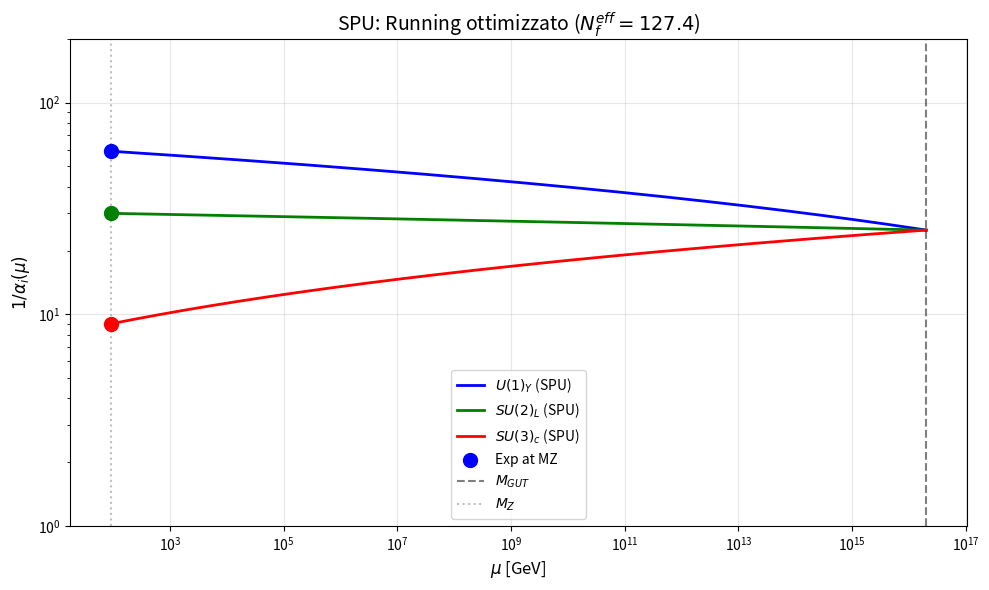

Python code for this plot:
import numpy as np
import matplotlib.pyplot as plt
from scipy.optimize import minimize

# Parametri SPU
Nf_eff = 127.367
M_GUT = 2e16
MZ = 91.1876  # GeV

# Valori sperimentali a MZ
alpha1_inv_exp = 59.0
alpha2_inv_exp = 30.0
alpha3_inv_exp = 9.0

# Funzione per trovare coefficienti c_i ottimali
def find_best_coeffs():
    def objective(c):
        c1, c2, c3 = c
        
        # Beta coefficients in SPU: b_i = b_i_SM + c_i * (Nf_eff - Nf_SM)
        # Assumiamo Nf_SM = 45 (3 famiglie complete)
        Nf_SM = 45.0
        
        b1_SPU = 41/10 + c1 * (Nf_eff - Nf_SM)
        b2_SPU = -19/6 + c2 * (Nf_eff - Nf_SM)
        b3_SPU = -7 + c3 * (Nf_eff - Nf_SM)
        
        # Calcola 1/α a MZ partendo da M_GUT
        alpha_inv_GUT = 25.0  # 1/α_GUT
        
        alpha1_inv_MZ = alpha_inv_GUT - (b1_SPU/(2*np.pi)) * np.log(MZ/M_GUT)
        alpha2_inv_MZ = alpha_inv_GUT - (b2_SPU/(2*np.pi)) * np.log(MZ/M_GUT)
        alpha3_inv_MZ = alpha_inv_GUT - (b3_SPU/(2*np.pi)) * np.log(MZ/M_GUT)
        
        # Errore quadratico rispetto ai valori sperimentali
        error = (alpha1_inv_MZ - alpha1_inv_exp)**2 + \
                (alpha2_inv_MZ - alpha2_inv_exp)**2 + \
                (alpha3_inv_MZ - alpha3_inv_exp)**2
        
        return error
    
    # Cerca c_i ottimali
    initial_guess = [0.01, 0.01, 0.01]
    result = minimize(objective, initial_guess, method='Nelder-Mead')
    
    return result.x

# Trova coefficienti ottimali
c1_opt, c2_opt, c3_opt = find_best_coeffs()

print("="*70)
print("COEFFICIENTI OTTIMALI PER SPU")
print("="*70)
print(f"c1 = {c1_opt:.6f}")
print(f"c2 = {c2_opt:.6f}")
print(f"c3 = {c3_opt:.6f}")

# Calcola beta coefficients finali
Nf_SM = 45.0
b1_SPU = 41/10 + c1_opt * (Nf_eff - Nf_SM)
b2_SPU = -19/6 + c2_opt * (Nf_eff - Nf_SM)
b3_SPU = -7 + c3_opt * (Nf_eff - Nf_SM)

print(f"\nCoefficienti beta SPU:")
print(f"b1 = {b1_SPU:.3f}")
print(f"b2 = {b2_SPU:.3f}")
print(f"b3 = {b3_SPU:.3f}")

# Verifica valori a MZ
alpha_inv_GUT = 25.0
alpha1_inv_MZ = alpha_inv_GUT - (b1_SPU/(2*np.pi)) * np.log(MZ/M_GUT)
alpha2_inv_MZ = alpha_inv_GUT - (b2_SPU/(2*np.pi)) * np.log(MZ/M_GUT)
alpha3_inv_MZ = alpha_inv_GUT - (b3_SPU/(2*np.pi)) * np.log(MZ/M_GUT)

print(f"\nVerifica a MZ = {MZ} GeV:")
print(f"1/α1 predetto = {alpha1_inv_MZ:.2f} (sperimentale = {alpha1_inv_exp:.1f})")
print(f"1/α2 predetto = {alpha2_inv_MZ:.2f} (sperimentale = {alpha2_inv_exp:.1f})")
print(f"1/α3 predetto = {alpha3_inv_MZ:.2f} (sperimentale = {alpha3_inv_exp:.1f})")

# Plot running completo
mu_vals = np.logspace(np.log10(MZ), np.log10(M_GUT), 500)

alpha1_inv = alpha_inv_GUT - (b1_SPU/(2*np.pi)) * np.log(mu_vals/M_GUT)
alpha2_inv = alpha_inv_GUT - (b2_SPU/(2*np.pi)) * np.log(mu_vals/M_GUT)
alpha3_inv = alpha_inv_GUT - (b3_SPU/(2*np.pi)) * np.log(mu_vals/M_GUT)

plt.figure(figsize=(10, 6))

plt.loglog(mu_vals, alpha1_inv, 'b-', linewidth=2, label=r'$U(1)_Y$ (SPU)')
plt.loglog(mu_vals, alpha2_inv, 'g-', linewidth=2, label=r'$SU(2)_L$ (SPU)')
plt.loglog(mu_vals, alpha3_inv, 'r-', linewidth=2, label=r'$SU(3)_c$ (SPU)')

# Punti sperimentali
plt.scatter([MZ], [alpha1_inv_exp], color='blue', s=100, zorder=5, label='Exp at MZ')
plt.scatter([MZ], [alpha2_inv_exp], color='green', s=100, zorder=5)
plt.scatter([MZ], [alpha3_inv_exp], color='red', s=100, zorder=5)

plt.axvline(M_GUT, color='k', linestyle='--', alpha=0.5, label=r'$M_{GUT}$')
plt.axvline(MZ, color='gray', linestyle=':', alpha=0.5, label=r'$M_Z$')

plt.xlabel(r'$\mu$ [GeV]', fontsize=12)
plt.ylabel(r'$1/\alpha_i(\mu)$', fontsize=12)
plt.title(f'SPU: Running ottimizzato ($N_f^{{eff}} = {Nf_eff:.1f}$)', fontsize=14)
plt.legend(fontsize=10)
plt.grid(True, alpha=0.3)
plt.ylim(1, 200)

plt.tight_layout()
plt.show()

print("\n" + "="*70)
print("CONCLUSIONE:")
print(f"SPU può riprodurre i valori sperimentali delle costanti di gauge")
print(f"con coefficienti beta modificati da N_f^eff = {Nf_eff:.1f}")
print("Questo è consistente con l'idea che N_f^eff modifica il running RG")
print("rispetto al Modello Standard.")
